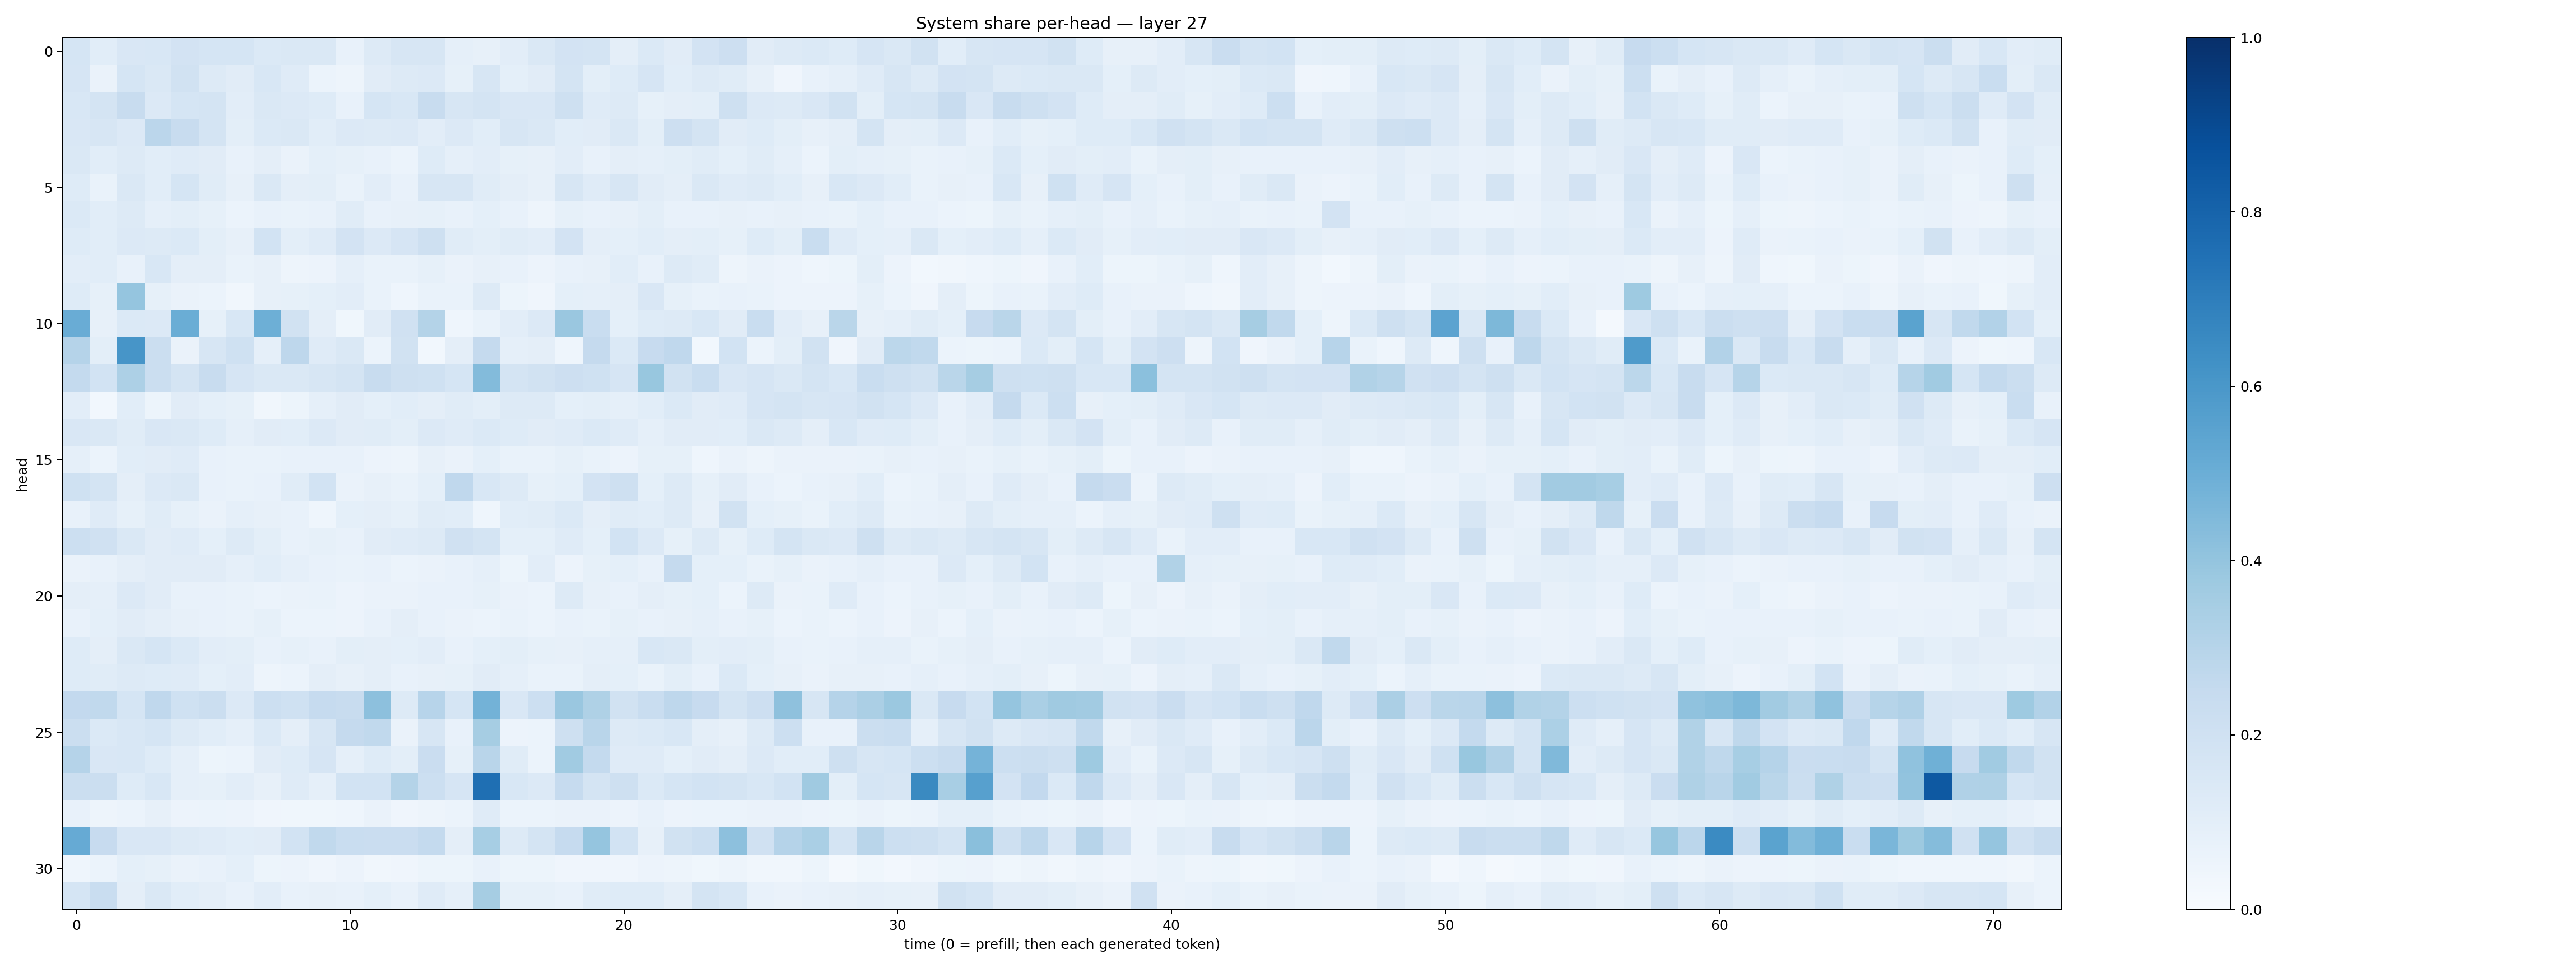

Source data for this figure (header and first rows):
0.17074613, 0.10877317, 0.15005681, 0.15278389, 0.17973287, 0.16960894, 0.16898422, 0.14043659, 0.146227, 0.14657871, 0.073467694, 0.12700902, 0.16172667, 0.16357248, 0.0864642, 0.08143486, 0.102578, 0.14328326, 0.18349741, 0.17640033, 0.09573563, 0.13940714, 0.11213096, 0.18095975
0.1642, 0.06523, 0.1716, 0.1439, 0.1912, 0.1316, 0.1108, 0.1543, 0.1192, 0.06095, 0.04997, 0.1129, 0.1251, 0.133, 0.08527, 0.157, 0.09317, 0.1111, 0.1724, 0.1013, 0.1213, 0.1661, 0.1062, 0.1259
0.1545, 0.1762, 0.235, 0.1336, 0.1707, 0.1755, 0.1054, 0.1464, 0.136, 0.1217, 0.07592, 0.1701, 0.1525, 0.2358, 0.1609, 0.1758, 0.1494, 0.1492, 0.2054, 0.1176, 0.1293, 0.08547, 0.09659, 0.09986
0.1504, 0.1567, 0.1334, 0.2836, 0.2348, 0.1789, 0.1014, 0.137, 0.147, 0.1059, 0.1343, 0.1282, 0.1367, 0.1022, 0.1333, 0.1077, 0.1635, 0.1462, 0.1087, 0.1129, 0.1483, 0.101, 0.2112, 0.1766
0.1449, 0.1087, 0.1309, 0.1081, 0.1201, 0.1127, 0.07295, 0.09716, 0.06575, 0.09252, 0.08465, 0.0717, 0.06139, 0.1214, 0.08758, 0.1019, 0.08563, 0.07933, 0.1023, 0.07519, 0.09487, 0.08623, 0.09884, 0.1135
0.1221, 0.07004, 0.1484, 0.1071, 0.1711, 0.1157, 0.07969, 0.1459, 0.09415, 0.101, 0.06858, 0.1025, 0.07769, 0.1592, 0.1573, 0.1155, 0.09722, 0.0788, 0.1573, 0.1206, 0.1603, 0.1112, 0.09612, 0.1428
0.1392, 0.1055, 0.1312, 0.08842, 0.1014, 0.08267, 0.06077, 0.07081, 0.06734, 0.0759, 0.1171, 0.07221, 0.08013, 0.08418, 0.07775, 0.09358, 0.07041, 0.04954, 0.08369, 0.07431, 0.08014, 0.09899, 0.07128, 0.07712
0.1239, 0.1073, 0.1358, 0.1279, 0.1394, 0.09946, 0.07956, 0.1875, 0.1006, 0.1201, 0.1835, 0.1341, 0.1671, 0.2048, 0.1153, 0.1011, 0.1165, 0.1044, 0.1802, 0.09752, 0.09075, 0.1074, 0.09412, 0.1014
0.1029, 0.1068, 0.07089, 0.1549, 0.0945, 0.09451, 0.06713, 0.07868, 0.04878, 0.05842, 0.08854, 0.06921, 0.06695, 0.0827, 0.06599, 0.07891, 0.07046, 0.05671, 0.07081, 0.07921, 0.109, 0.07475, 0.1272, 0.117
0.123, 0.08415, 0.3984, 0.08575, 0.06548, 0.06076, 0.03196, 0.0787, 0.08421, 0.09263, 0.1055, 0.06947, 0.04636, 0.06928, 0.06801, 0.1296, 0.05411, 0.0425, 0.09031, 0.08624, 0.09492, 0.1489, 0.0837, 0.06835
0.507, 0.07922, 0.1406, 0.1363, 0.5027, 0.08521, 0.1526, 0.4935, 0.1941, 0.09627, 0.03902, 0.1126, 0.1991, 0.3058, 0.04574, 0.06755, 0.1043, 0.1337, 0.3838, 0.2334, 0.09226, 0.1217, 0.1287, 0.1561
0.3017, 0.0991, 0.6061, 0.2193, 0.06269, 0.161, 0.2003, 0.08882, 0.2753, 0.118, 0.1407, 0.05883, 0.189, 0.03098, 0.0965, 0.2518, 0.08793, 0.09663, 0.04543, 0.2508, 0.1398, 0.2442, 0.2677, 0.02837
0.2539, 0.184, 0.328, 0.2235, 0.175, 0.2415, 0.1673, 0.1465, 0.1421, 0.158, 0.1783, 0.2356, 0.2035, 0.2016, 0.1709, 0.4394, 0.179, 0.1949, 0.2119, 0.2021, 0.1656, 0.3876, 0.1877, 0.2342
0.1054, 0.02757, 0.1093, 0.05372, 0.1109, 0.09205, 0.08318, 0.03281, 0.05424, 0.08776, 0.1122, 0.09222, 0.1064, 0.09574, 0.116, 0.09883, 0.1316, 0.1321, 0.09146, 0.1008, 0.08665, 0.1078, 0.1389, 0.1105
0.1518, 0.1409, 0.1154, 0.1501, 0.1482, 0.1217, 0.08923, 0.1131, 0.1089, 0.1337, 0.1113, 0.1156, 0.09885, 0.1331, 0.1204, 0.1386, 0.1223, 0.1101, 0.1174, 0.1398, 0.1192, 0.08885, 0.1119, 0.1119
0.08881, 0.06159, 0.1073, 0.1104, 0.1177, 0.07051, 0.06979, 0.06905, 0.07793, 0.07141, 0.07448, 0.05795, 0.04995, 0.08165, 0.06344, 0.09373, 0.06801, 0.06962, 0.08328, 0.06795, 0.05791, 0.08538, 0.08206, 0.04614
0.2006, 0.1753, 0.09599, 0.1366, 0.1418, 0.07117, 0.06806, 0.07305, 0.1155, 0.1846, 0.0637, 0.07931, 0.06964, 0.09224, 0.2665, 0.1529, 0.1262, 0.08541, 0.09235, 0.1802, 0.2053, 0.09244, 0.1286, 0.08321
0.0721, 0.1194, 0.0843, 0.1162, 0.08486, 0.06493, 0.08617, 0.08075, 0.07599, 0.0468, 0.09169, 0.0955, 0.08253, 0.1139, 0.1083, 0.04436, 0.1081, 0.1158, 0.1386, 0.09624, 0.1169, 0.1082, 0.1284, 0.08087
0.2166, 0.1964, 0.1463, 0.1094, 0.1192, 0.09258, 0.1322, 0.1015, 0.07592, 0.08312, 0.07475, 0.1129, 0.118, 0.1275, 0.1972, 0.1751, 0.09096, 0.0937, 0.1203, 0.09086, 0.1875, 0.1354, 0.08241, 0.1302
0.06306, 0.07684, 0.09642, 0.1105, 0.1095, 0.1096, 0.08873, 0.1082, 0.08953, 0.0752, 0.06725, 0.07089, 0.05912, 0.066, 0.07599, 0.08621, 0.05465, 0.1029, 0.05673, 0.08333, 0.09144, 0.07662, 0.2528, 0.09161
0.09424, 0.08638, 0.133, 0.113, 0.07092, 0.07201, 0.06778, 0.06132, 0.06356, 0.06914, 0.05768, 0.06327, 0.0656, 0.07748, 0.07636, 0.08427, 0.06563, 0.06149, 0.1267, 0.08109, 0.07511, 0.09569, 0.08251, 0.09109
0.07761, 0.0936, 0.1108, 0.09401, 0.08017, 0.07733, 0.06825, 0.08517, 0.06025, 0.06144, 0.05511, 0.07509, 0.09397, 0.07116, 0.06326, 0.05921, 0.06871, 0.05975, 0.07308, 0.07028, 0.08466, 0.07566, 0.07856, 0.08851
0.1237, 0.09572, 0.1417, 0.1717, 0.1405, 0.1052, 0.09999, 0.0746, 0.08349, 0.07273, 0.09967, 0.0944, 0.09361, 0.1025, 0.07781, 0.09292, 0.09819, 0.08567, 0.08156, 0.08823, 0.08851, 0.1553, 0.1435, 0.09907
0.123, 0.1157, 0.1301, 0.1235, 0.1186, 0.09282, 0.1044, 0.04802, 0.05999, 0.09519, 0.08055, 0.09675, 0.07328, 0.08064, 0.08591, 0.1099, 0.08922, 0.06684, 0.0681, 0.09394, 0.09275, 0.07023, 0.1003, 0.07211
0.2602, 0.2625, 0.168, 0.2691, 0.2027, 0.2227, 0.1359, 0.2151, 0.203, 0.2484, 0.2384, 0.4156, 0.1251, 0.2956, 0.1712, 0.4792, 0.149, 0.2185, 0.3866, 0.3204, 0.1912, 0.2312, 0.2749, 0.2427
0.22, 0.139, 0.1524, 0.169, 0.1298, 0.1069, 0.08607, 0.1396, 0.09623, 0.1578, 0.2504, 0.2641, 0.06596, 0.1568, 0.07102, 0.351, 0.05766, 0.06167, 0.2107, 0.2927, 0.1281, 0.138, 0.1549, 0.09572
0.3042, 0.15, 0.1532, 0.1215, 0.08779, 0.05285, 0.05886, 0.1122, 0.1218, 0.1669, 0.08983, 0.1233, 0.09939, 0.2266, 0.08263, 0.2924, 0.115, 0.05945, 0.3648, 0.2561, 0.1186, 0.1177, 0.09125, 0.1126
0.2193, 0.2239, 0.1226, 0.1545, 0.08613, 0.08262, 0.1045, 0.08013, 0.1196, 0.08948, 0.1851, 0.1864, 0.3075, 0.2183, 0.1661, 0.755, 0.1525, 0.135, 0.247, 0.1724, 0.2053, 0.1368, 0.1705, 0.1854
0.07793, 0.04757, 0.05935, 0.07943, 0.05838, 0.06168, 0.05728, 0.04093, 0.03886, 0.03804, 0.04591, 0.06299, 0.04284, 0.04826, 0.05883, 0.1182, 0.05905, 0.06238, 0.06471, 0.06423, 0.0547, 0.07114, 0.05625, 0.05867
0.5142, 0.244, 0.1513, 0.1491, 0.1317, 0.1185, 0.1075, 0.1114, 0.1857, 0.2623, 0.2338, 0.2285, 0.2274, 0.2542, 0.09756, 0.3464, 0.1278, 0.1775, 0.2481, 0.3974, 0.1863, 0.08078, 0.1919, 0.2184
0.04427, 0.05973, 0.09217, 0.08316, 0.06495, 0.0714, 0.08997, 0.05381, 0.05548, 0.0405, 0.05503, 0.03432, 0.03952, 0.05188, 0.0509, 0.0742, 0.05243, 0.05197, 0.03953, 0.04132, 0.04117, 0.05489, 0.04832, 0.03525
0.1699, 0.2312, 0.09501, 0.1418, 0.1081, 0.09396, 0.07484, 0.1025, 0.07344, 0.0797, 0.07782, 0.09039, 0.07691, 0.1195, 0.08884, 0.3487, 0.08294, 0.08369, 0.07408, 0.1145, 0.1235, 0.1241, 0.0943, 0.1736
